Run: headless pygame with SDL's dummy video driver; simulated clock (each Clock.tick advances the game by its frame time, no real sleeping); random seed 0; keys injected as events and as key.get_pressed() state; mouse plan: one left click at the window centre at the start of phase 2, then a move to the lower-right quarter at the start of phase 3.
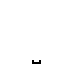
Frame 1 of 4 · flips 1–60 · no input
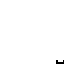
Frame 2 of 4 · flips 61–180 · clicked the window centre · tapped SPACE, RETURN · held RIGHT (→), D
Frame 3 of 4 · flips 181–300 · moved the mouse to the lower-right quarter · held DOWN (↓), S · screen unchanged from frame 2, image omitted
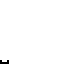
Frame 4 of 4 · flips 301–420 · held LEFT (←), A, UP (↑), W

The pygame program that drew these frames:

#!/usr/bin/env python2
# -*- coding: utf-8 -*-
"""
Created on Tue Jul 18 16:13:39 2017

@author: timothee
"""

#!/usr/bin/env python2
# -*- coding: utf-8 -*-
"""
Created on Mon Jul 17 13:07:47 2017

@author: timothee
"""

import pygame, sys, time, random
from pygame.locals import *


pygame.init()


WINDOWHEIGHT=64
WINDOWWIDTH=64
windowSurface = pygame.display.set_mode((WINDOWWIDTH, WINDOWHEIGHT), 0, 32)
pygame.display.set_caption('Catch XXL')

 # set up the colors
BLACK = (0, 0, 0)
WHITE = (255, 255, 255)
RED = (255, 0, 0)
GREEN = (0, 255, 0)
BLUE = (0, 0, 255)

class Basket():
    
    def __init__(self):
        
        HEIGHT_AGENT = 4
        THICKNESS_AGENT = 2
        WIDTH_AGENT = 5
        self.agent=list([pygame.Rect(WINDOWWIDTH/2,WINDOWHEIGHT-HEIGHT_AGENT,THICKNESS_AGENT,HEIGHT_AGENT),
           pygame.Rect(0,WINDOWHEIGHT-THICKNESS_AGENT,WIDTH_AGENT,THICKNESS_AGENT),
           pygame.Rect(0,WINDOWHEIGHT-HEIGHT_AGENT,THICKNESS_AGENT,HEIGHT_AGENT)])
        self.agent[1].left=self.agent[0].right
        self.agent[2].left=self.agent[1].right
        
    def moveLeft(self):
        if self.agent[0].left > 0:
            for compound in self.agent:
                compound.move_ip(-4, 0)
            
    def moveRight(self):
        if self.agent[2].right<WINDOWWIDTH:
             for compound in self.agent:
                compound.move_ip(4, 0)
    def drawBasket(self,windowSurface):
        for compound in self.agent:
            pygame.draw.rect(windowSurface,BLACK,compound)
            
    def getPosition(self):
        return self.agent[1].center[0]

class fallingObject(object):
    
    def __init__(self,given_color=BLUE, given_radius = 2):
        self.color=given_color
        self.speed= 2
        self.verti_pos= 0
        self.hori_pos=int(random.random() * (WINDOWWIDTH - 20)) + 10
        self.radius=given_radius
       
        
    def refresh(self,*_):        
        self.verti_pos+=self.speed     
     
    def drawObject(self,windowSurface):       
        pygame.draw.circle(windowSurface,self.color,(self.hori_pos,self.verti_pos),self.radius)
        
    def getPosition(self):
        return (self.hori_pos,self.verti_pos)
    
    def getRadius(self):
        return self.radius
class niceObject(fallingObject):
    
    def __init__(self):
        super(niceObject,self).__init__(GREEN)
        
    def caught(self):
        
        return 1
    
class badObject(fallingObject):
    
    def __init__(self):
        super(badObject,self).__init__(RED)
        
    def caught(self):
        
        return -1
class trackingObject(fallingObject):
    
    def __init__(self):
        super(trackingObject,self).__init__(RED, 2)
        
        self.width = 1
        
    def getRadius(self):
        return self.radius
        
    def refresh(self,basket):
        self.verti_pos+=self.speed 
        self.hori_pos+=self.speed * ((basket.getPosition() > self.hori_pos) * 2 - 1)
                    
    def drawObject(self,windowSurface):       
        pygame.draw.circle(windowSurface,self.color,(self.hori_pos,self.verti_pos),self.radius,self.width)
        
    def caught(self):
        return -1

#class bonusObject:
    
        
class Environment():
    
    def __init__(self):
        
        pygame.time.set_timer(USEREVENT, 1000)   
        self.ballList=[niceObject()]
        
    def refresh(self, basket, windowSurface):
       reward = 0
       for event in pygame.event.get():
           
           if event.type == QUIT:
            pygame.quit()
            sys.exit()
           if event.type == USEREVENT:
               if random.random() < 0.3:
                   self.ballList.append(badObject())
               else:
                   if random.random() < 0.7:
                       self.ballList.append(niceObject()) 
#                   else:
#                       self.ballList.append(trackingObject())
                       
       for F_object in self.ballList:
           
           F_object.drawObject(windowSurface)
           F_object.refresh(basket)
           
           
           if self.checkCollision(F_object,basket):
               reward+= F_object.caught()
               print(reward)
               del F_object 
               
       return reward
          
           
    def checkCollision(self,F_object,basket):
         
         if (F_object.getPosition()[1] - F_object.getRadius()) > WINDOWHEIGHT:
                
                del F_object
                return False 
         elif (((F_object.getPosition()[1]) == basket.agent[1].top) &
            ((F_object.getPosition()[0]) <= basket.agent[2].left) &
            ((F_object.getPosition()[0]) >= basket.agent[0].right)):
               return True
               
    def getEnv(self):
        return pygame.PixelArray(windowSurface)
       
        
#define agent
basket = Basket()

env = Environment()

clock = pygame.time.Clock()



 # run the game loop
while True:
    # check for the QUIT 
    
 
    
    
   
        
    windowSurface.fill(WHITE)   
    env.refresh(basket,windowSurface)
       
    
    
    if ((pygame.key.get_pressed()[pygame.K_LEFT]) != 0)|(pygame.mouse.get_pressed()[0] != 0):
            basket.moveLeft()
    
    if ((pygame.key.get_pressed()[pygame.K_RIGHT]) != 0)|(pygame.mouse.get_pressed()[2] != 0):
            basket.moveRight()
    basket.drawBasket(windowSurface)
    pygame.display.update()
    clock.tick(50)
    
